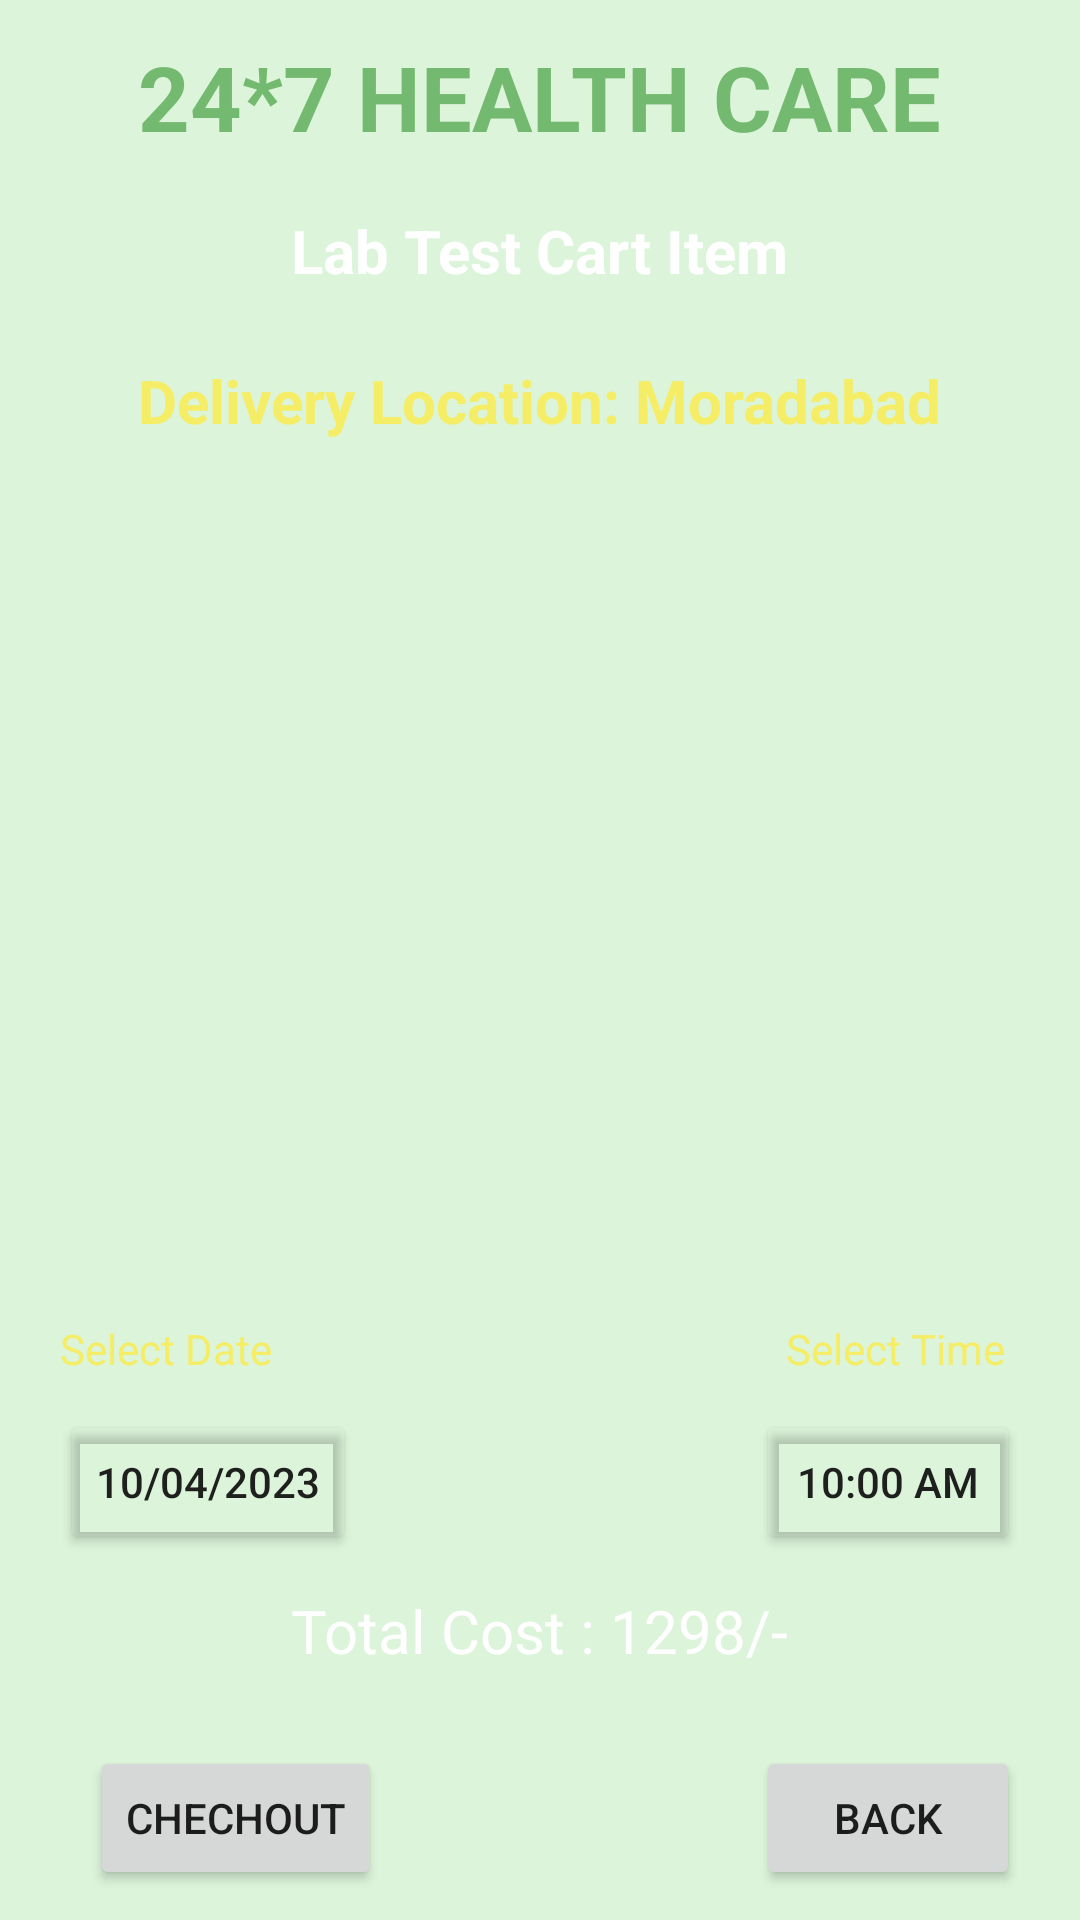

This screen was rendered from an Android layout file. Write that file and the resources it references.
<!-- AndroidManifest.xml: activity theme Theme.AppCompat.Light.NoActionBar -->
<!-- res/layout/activity_cart_lab.xml -->
<?xml version="1.0" encoding="utf-8"?>
<RelativeLayout xmlns:android="http://schemas.android.com/apk/res/android"
    xmlns:tools="http://schemas.android.com/tools"
    android:layout_width="match_parent"
    android:layout_height="match_parent"
    android:background="#DCF4DA"
    tools:context=".CartLabActivity">

    <TextView
        android:id="@+id/textView_logo4"
        android:layout_width="wrap_content"
        android:layout_height="wrap_content"
        android:layout_centerHorizontal="true"
        android:layout_marginStart="12dp"
        android:layout_marginTop="12dp"
        android:layout_marginEnd="12dp"
        android:layout_marginBottom="12dp"
        android:text="24*7 HEALTH CARE"
        android:textColor="#74B970"
        android:textSize="30sp"
        android:textStyle="bold" />

    <TextView
        android:id="@+id/textViewCartTitle"
        android:layout_width="wrap_content"
        android:layout_height="wrap_content"
        android:layout_centerHorizontal="true"
        android:layout_marginStart="12dp"
        android:layout_marginTop="70dp"
        android:layout_marginEnd="12dp"
        android:layout_marginBottom="12dp"
        android:text="Lab Test Cart Item"
        android:textColor="@color/white"
        android:textSize="20sp"
        android:textStyle="bold" />

    <TextView
        android:id="@+id/textViewLDPackageName"
        android:layout_width="wrap_content"
        android:layout_height="wrap_content"
        android:layout_centerHorizontal="true"
        android:layout_marginStart="12dp"
        android:layout_marginTop="120dp"
        android:layout_marginEnd="12dp"
        android:layout_marginBottom="12dp"
        android:text="Delivery Location: Moradabad"
        android:textColor="@color/yellowLight"
        android:textSize="20sp"
        android:textStyle="bold" />

    <ListView
        android:id="@+id/listViewCart"
        android:layout_width="350dp"
        android:layout_height="250dp"
        android:layout_centerHorizontal="true"
        android:layout_marginTop="170dp"
        android:ems="10"
        android:gravity="start|top"
        android:padding="10dp"
        android:text="Hi \n Hello"
        android:textStyle="bold" />

    <TextView
        android:id="@+id/tvTotal"
        android:layout_width="wrap_content"
        android:layout_height="wrap_content"
        android:layout_below="@+id/listViewCart"
        android:layout_centerHorizontal="true"
        android:layout_marginTop="110dp"
        android:text="Total Cost : 1298/-"
        android:textColor="@color/white"
        android:textSize="20sp" />


    <Button
        android:id="@+id/btnCartCheckout"
        android:layout_width="wrap_content"
        android:layout_height="wrap_content"
        android:layout_alignParentBottom="true"
        android:layout_marginStart="30dp"
        android:layout_marginBottom="10dp"
        android:text="Chechout" />

    <Button
        android:id="@+id/btnCartBack"
        android:layout_width="wrap_content"
        android:layout_height="wrap_content"
        android:layout_alignParentEnd="true"
        android:layout_alignParentBottom="true"
        android:layout_marginEnd="20dp"
        android:layout_marginBottom="10dp"
        android:text="Back" />

    <TextView
        android:layout_width="wrap_content"
        android:layout_height="wrap_content"
        android:layout_below="@id/listViewCart"
        android:layout_marginStart="20dp"
        android:layout_marginTop="20dp"
        android:layout_marginEnd="25dp"
        android:text="Select Date"
        android:textColor="@color/yellowLight"/>

    <Button
        android:id="@+id/btnCartDate"
        android:layout_width="wrap_content"
        android:layout_height="wrap_content"
        android:layout_below="@id/listViewCart"
        android:layout_marginStart="20dp"
        android:layout_marginTop="50dp"
        android:backgroundTint="#00FFFFFF"
        android:text="10/04/2023" />

    <TextView
        android:layout_width="wrap_content"
        android:layout_height="wrap_content"
        android:layout_below="@id/listViewCart"
        android:layout_alignParentEnd="true"
        android:layout_marginStart="20dp"
        android:layout_marginTop="20dp"
        android:layout_marginEnd="25dp"
        android:text="Select Time"
        android:textColor="@color/yellowLight" />

    <Button
        android:id="@+id/btnCartTime"
        android:layout_width="wrap_content"
        android:layout_height="wrap_content"
        android:layout_below="@id/listViewCart"
        android:layout_alignParentEnd="true"
        android:layout_marginStart="20dp"
        android:layout_marginTop="50dp"
        android:layout_marginEnd="20dp"
        android:backgroundTint="#00FFFFFF"
        android:text="10:00 AM" />



</RelativeLayout>
<!-- resources referenced by this layout -->
<resources>
  <color name="white">#ffffff</color>
  <color name="yellowLight">#BAFFEB3B</color>
</resources>
